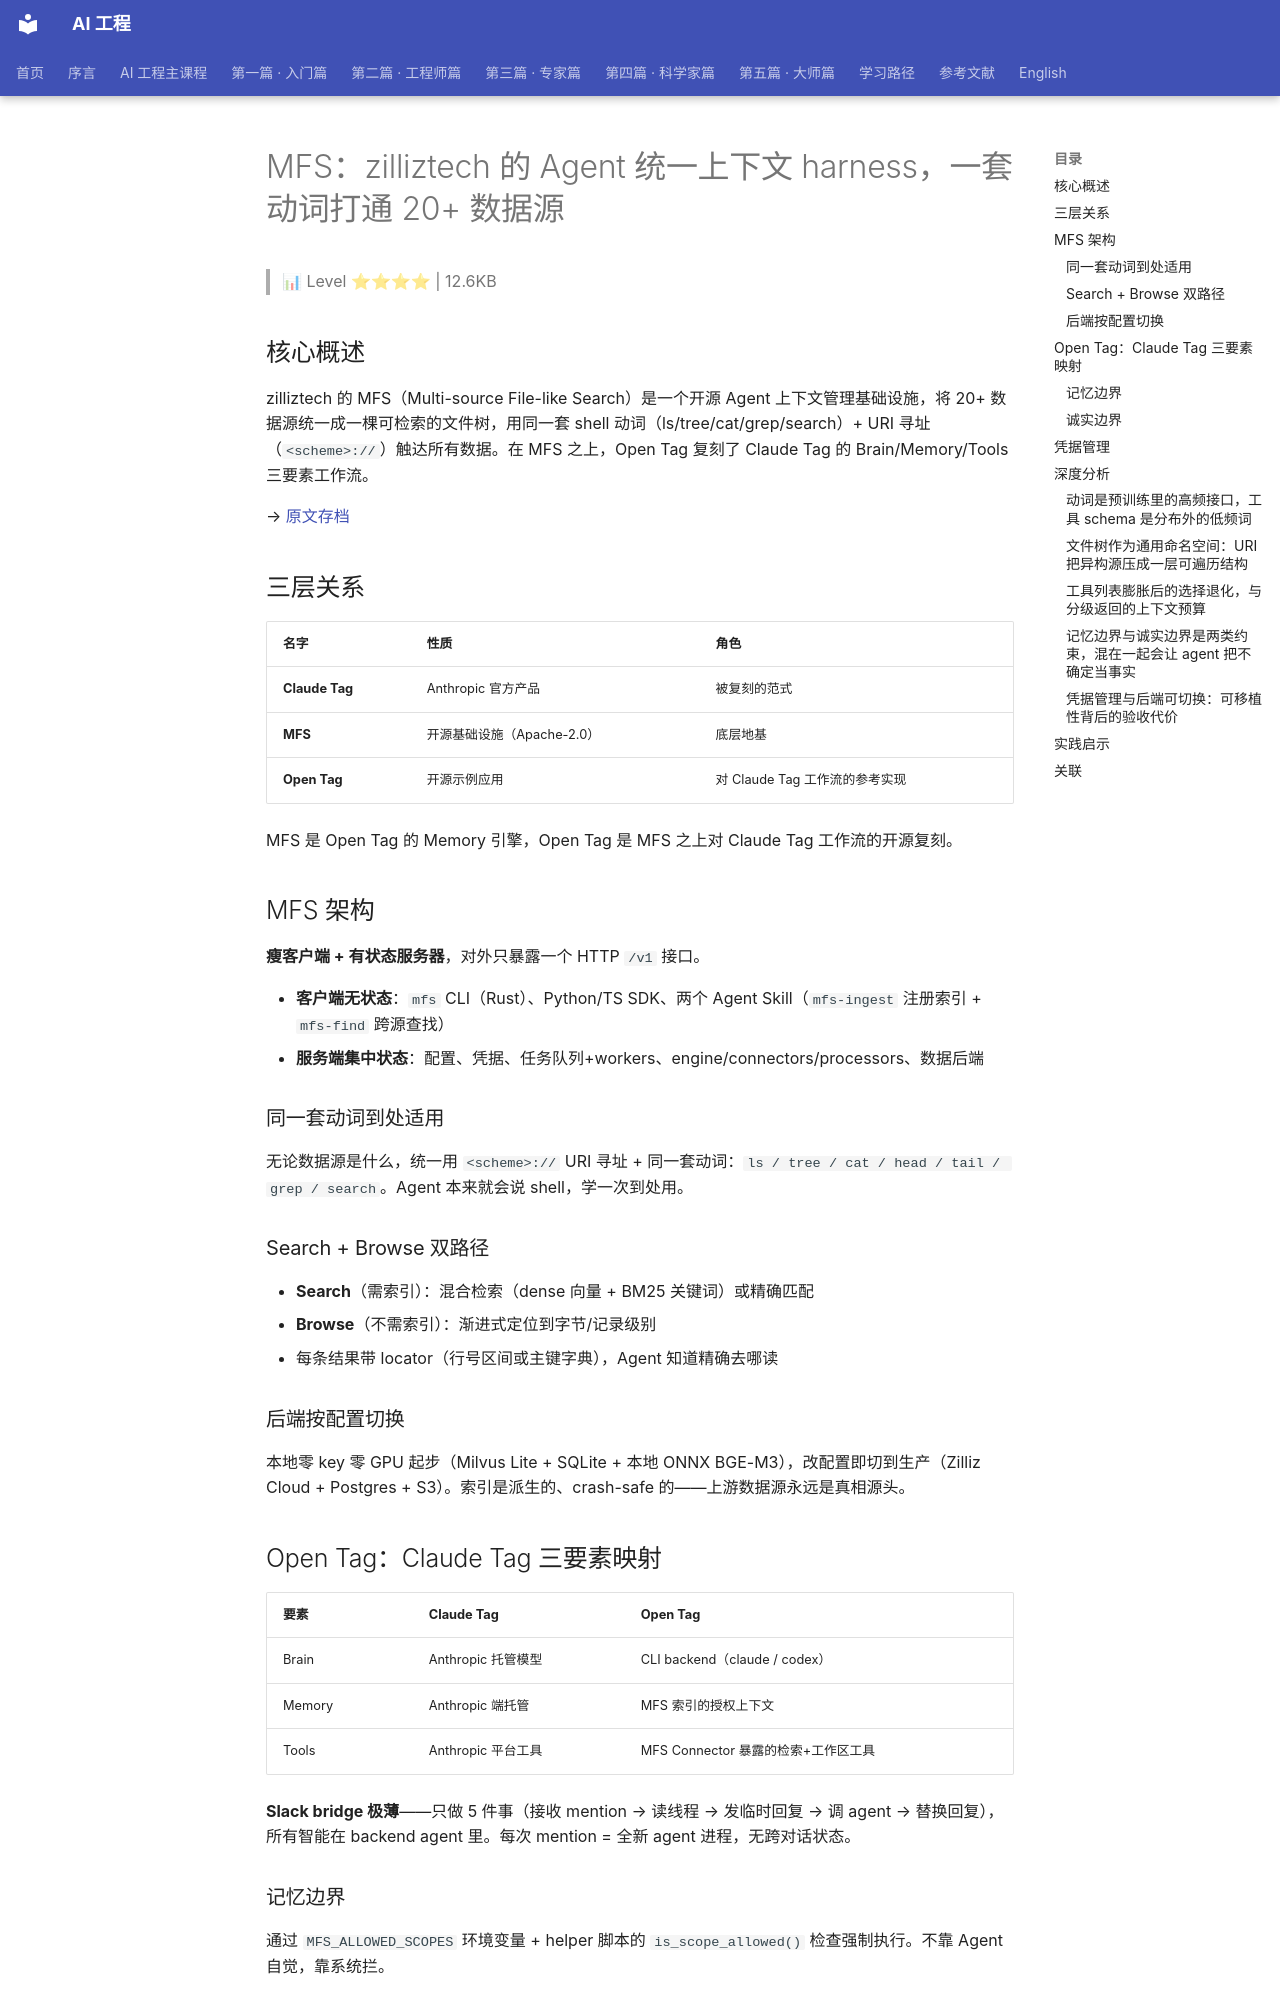

repository: QianJinGuo/wiki-book · page: ch06/029-mfs-zilliztech-agent-harness-20.html · generator: mkdocs

# MFS：zilliztech 的 Agent 统一上下文 harness，一套动词打通 20+ 数据源

> 📊 Level ⭐⭐⭐⭐ | 12.6KB

## 核心概述

zilliztech 的 MFS（Multi-source File-like Search）是一个开源 Agent 上下文管理基础设施，将 20+ 数据源统一成一棵可检索的文件树，用同一套 shell 动词（ls/tree/cat/grep/search）+ URI 寻址（`<scheme>://`）触达所有数据。在 MFS 之上，Open Tag 复刻了 Claude Tag 的 Brain/Memory/Tools 三要素工作流。

→ [原文存档](https://mp.weixin.qq.com/s/LbShWt6lk_ttJPb191CpPg)

## 三层关系

| 名字 | 性质 | 角色 |
|------|------|------|
| **Claude Tag** | Anthropic 官方产品 | 被复刻的范式 |
| **MFS** | 开源基础设施（Apache-2.0） | 底层地基 |
| **Open Tag** | 开源示例应用 | 对 Claude Tag 工作流的参考实现 |

MFS 是 Open Tag 的 Memory 引擎，Open Tag 是 MFS 之上对 Claude Tag 工作流的开源复刻。

## MFS 架构

**瘦客户端 + 有状态服务器**，对外只暴露一个 HTTP `/v1` 接口。

- **客户端无状态**：`mfs` CLI（Rust）、Python/TS SDK、两个 Agent Skill（`mfs-ingest` 注册索引 + `mfs-find` 跨源查找）
- **服务端集中状态**：配置、凭据、任务队列+workers、engine/connectors/processors、数据后端

### 同一套动词到处适用

无论数据源是什么，统一用 `<scheme>://` URI 寻址 + 同一套动词：`ls / tree / cat / head / tail / grep / search`。Agent 本来就会说 shell，学一次到处用。

### Search + Browse 双路径

- **Search**（需索引）：混合检索（dense 向量 + BM25 关键词）或精确匹配
- **Browse**（不需索引）：渐进式定位到字节/记录级别
- 每条结果带 locator（行号区间或主键字典），Agent 知道精确去哪读

### 后端按配置切换

本地零 key 零 GPU 起步（Milvus Lite + SQLite + 本地 ONNX BGE-M3），改配置即切到生产（Zilliz Cloud + Postgres + S3）。索引是派生的、crash-safe 的——上游数据源永远是真相源头。

## Open Tag：Claude Tag 三要素映射

| 要素 | Claude Tag | Open Tag |
|------|-----------|----------|
| Brain | Anthropic 托管模型 | CLI backend（claude / codex） |
| Memory | Anthropic 端托管 | MFS 索引的授权上下文 |
| Tools | Anthropic 平台工具 | MFS Connector 暴露的检索+工作区工具 |

**Slack bridge 极薄**——只做 5 件事（接收 mention → 读线程 → 发临时回复 → 调 agent → 替换回复），所有智能在 backend agent 里。每次 mention = 全新 agent 进程，无跨对话状态。

### 记忆边界

通过 `MFS_ALLOWED_SCOPES` 环境变量 + helper 脚本的 `is_scope_allowed()` 检查强制执行。不靠 Agent 自觉，靠系统拦。

### 诚实边界

Open Tag 是 demo/reference implementation，不是生产安全边界——没有加固沙箱、多用户策略、审计系统。**真正优势在 Memory 广度**：20+ connector 覆盖 Postgres/MongoDB/BigQuery/S3/GitHub/Jira/Slack/Discord/Gmail/飞书/Notion，全部自托管。

## 凭据管理

配置只放引用不放明文（`token = "env:SLACK_BOT_TOKEN"`），CLI 和 Agent 永远碰不到原始凭据。

## 深度分析
